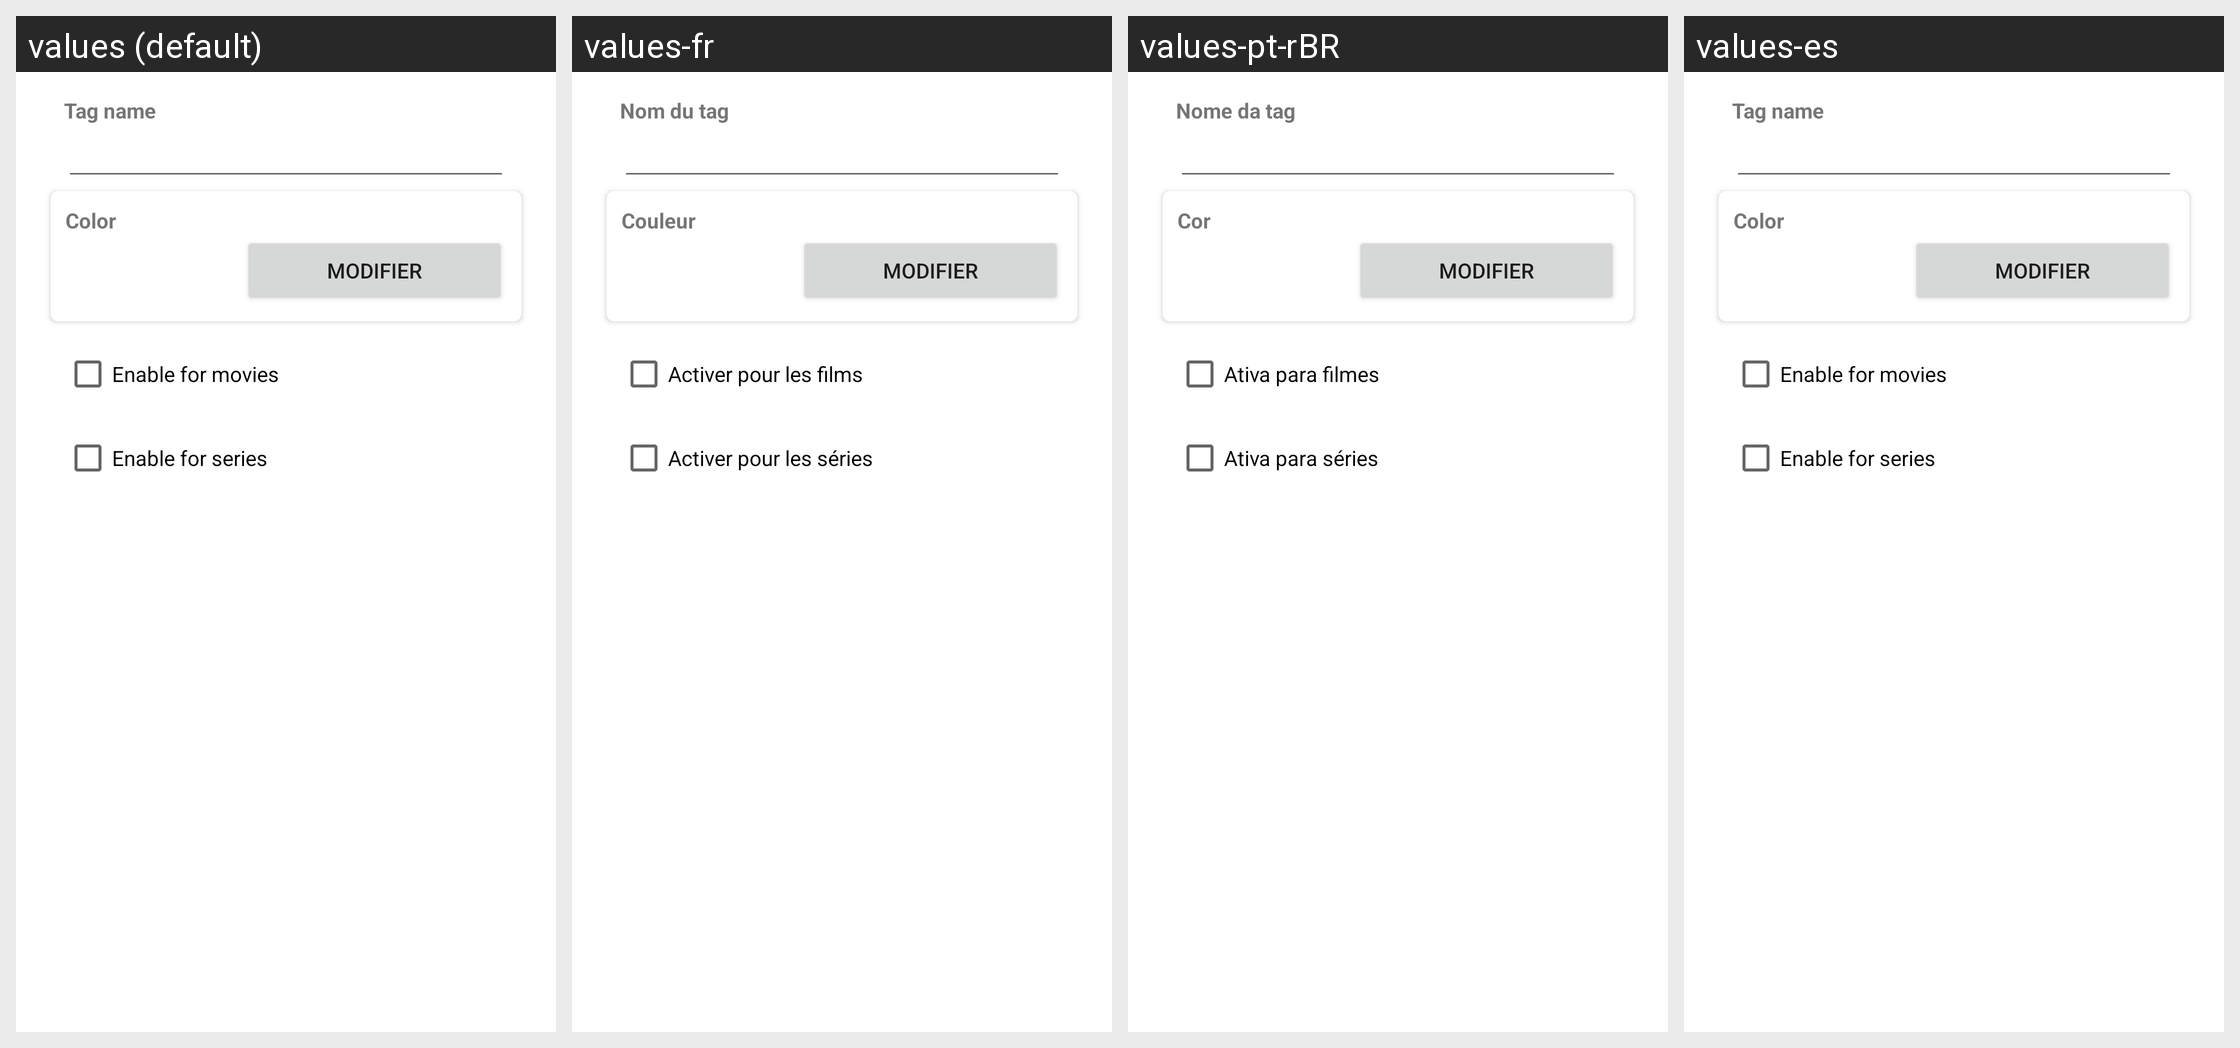

The same Android screen rendered under several of its app's locales, left to right. List the strings drawn on it with the default value and each locale's translation.
Android screen res/layout/fragment_edit_tag.xml rendered under 4 locales, left to right: values (default), values-fr, values-pt-rBR, values-es. Device: Nexus 5 (rendered at 1080×1920; each locale shown at half size, 540×960, under a caption strip naming it); theme AppTheme.
Other locales in the repository, not shown: values-cn, values-de, values-nl, values-pl.
Strings drawn on this screen, with the default value and each locale's value (text and hints the layout hard-codes, and strings that could not be matched under every locale, appear in the picture but are not listed):

tag_name
  values: Tag name
  values-fr: Nom du tag
  values-pt-rBR: Nome da tag
  values-es: Tag name

tag_color
  values: Color
  values-fr: Couleur
  values-pt-rBR: Cor
  values-es: Color

tag_films
  values: Enable for movies
  values-fr: Activer pour les films
  values-pt-rBR: Ativa para filmes
  values-es: Enable for movies

tag_series
  values: Enable for series
  values-fr: Activer pour les séries
  values-pt-rBR: Ativa para séries
  values-es: Enable for series
